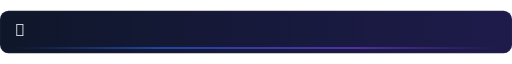
t = 0.00 s
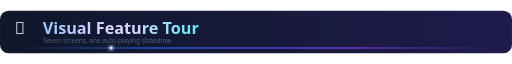
t = 0.90 s
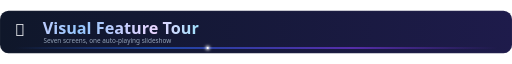
t = 1.80 s
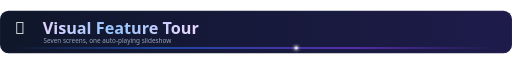
t = 2.63 s
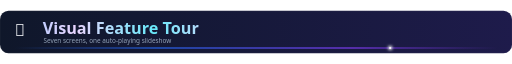
t = 3.50 s
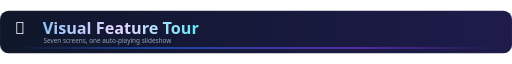
t = 4.50 s

The animated SVG that drew these frames (rendered in a browser with its animation timeline set to each time). Animation: 9 SMIL elements (animate=6,animateTransform=3); one cycle of 4.50 s, repeats indefinitely.

<svg xmlns="http://www.w3.org/2000/svg" width="1200" height="100" viewBox="0 0 1200 100" font-family="'Segoe UI','Inter',system-ui,-apple-system,Roboto,Helvetica,Arial,sans-serif" role="img">
<defs>
<linearGradient id="bg" x1="0" y1="0" x2="1" y2="0"><stop offset="0" stop-color="#0f172a"/><stop offset="1" stop-color="#1e1b4b"/></linearGradient>
<linearGradient id="sh" gradientUnits="userSpaceOnUse" x1="0" y1="0" x2="360" y2="0" spreadMethod="reflect">
  <stop offset="0" stop-color="#93c5fd"/><stop offset=".5" stop-color="#e9d5ff"/><stop offset="1" stop-color="#67e8f9"/>
  <animateTransform attributeName="gradientTransform" type="translate" values="0 0;360 0" dur="3.5s" repeatCount="indefinite"/>
</linearGradient>
<linearGradient id="ln" x1="0" y1="0" x2="1" y2="0"><stop offset="0" stop-color="#2563eb" stop-opacity="0"/><stop offset=".3" stop-color="#2563eb"/><stop offset=".7" stop-color="#7c3aed"/><stop offset="1" stop-color="#7c3aed" stop-opacity="0"/></linearGradient>
<filter id="gl" x="-100%" y="-100%" width="300%" height="300%"><feGaussianBlur stdDeviation="4"/></filter>
</defs>
<rect width="1200" height="100" rx="20" fill="url(#bg)"/>
<rect x="1" y="1" width="1198" height="98" rx="19" fill="none" stroke="#ffffff" stroke-opacity=".08"/>
<g><animateTransform attributeName="transform" type="translate" values="0 0;0 -6;0 0" dur="1.8s" begin="0s" repeatCount="indefinite"/><text x="34" y="60" font-size="40" font-weight="500" fill="#e5e7eb" text-anchor="start" >🌟</text></g>
<g opacity="0"><text x="100" y="54" font-size="38" font-weight="800" fill="url(#sh)" text-anchor="start" >Visual Feature Tour</text><animate attributeName="opacity" values="0;1" dur="0.7s" begin="0.1s" fill="freeze"/><animateTransform attributeName="transform" type="translate" values="-40 0;0 0" dur="0.7s" begin="0.1s" fill="freeze"/></g>
<g opacity="0"><text x="102" y="76" font-size="15" font-weight="500" fill="#94a3b8" text-anchor="start" >Seven screens, one auto-playing slideshow</text><animate attributeName="opacity" values="0;1" dur="0.8s" begin="0.5s" fill="freeze"/></g>
<rect x="34" y="86" width="1132" height="3" rx="1.5" fill="url(#ln)" opacity=".8"/>
<circle cy="87.5" r="5" fill="#fff" filter="url(#gl)" cx="34"><animate attributeName="cx" values="34;1166" dur="4.5s" begin="0s" repeatCount="indefinite"/><animate attributeName="opacity" values="0;1;1;0" dur="4.5s" begin="0s" keyTimes="0;.1;.9;1" repeatCount="indefinite"/></circle>
<circle cy="87.5" r="2.5" fill="#fff" cx="34"><animate attributeName="cx" values="34;1166" dur="4.5s" begin="0s" repeatCount="indefinite"/><animate attributeName="opacity" values="0;1;1;0" dur="4.5s" begin="0s" keyTimes="0;.1;.9;1" repeatCount="indefinite"/></circle>
</svg>
